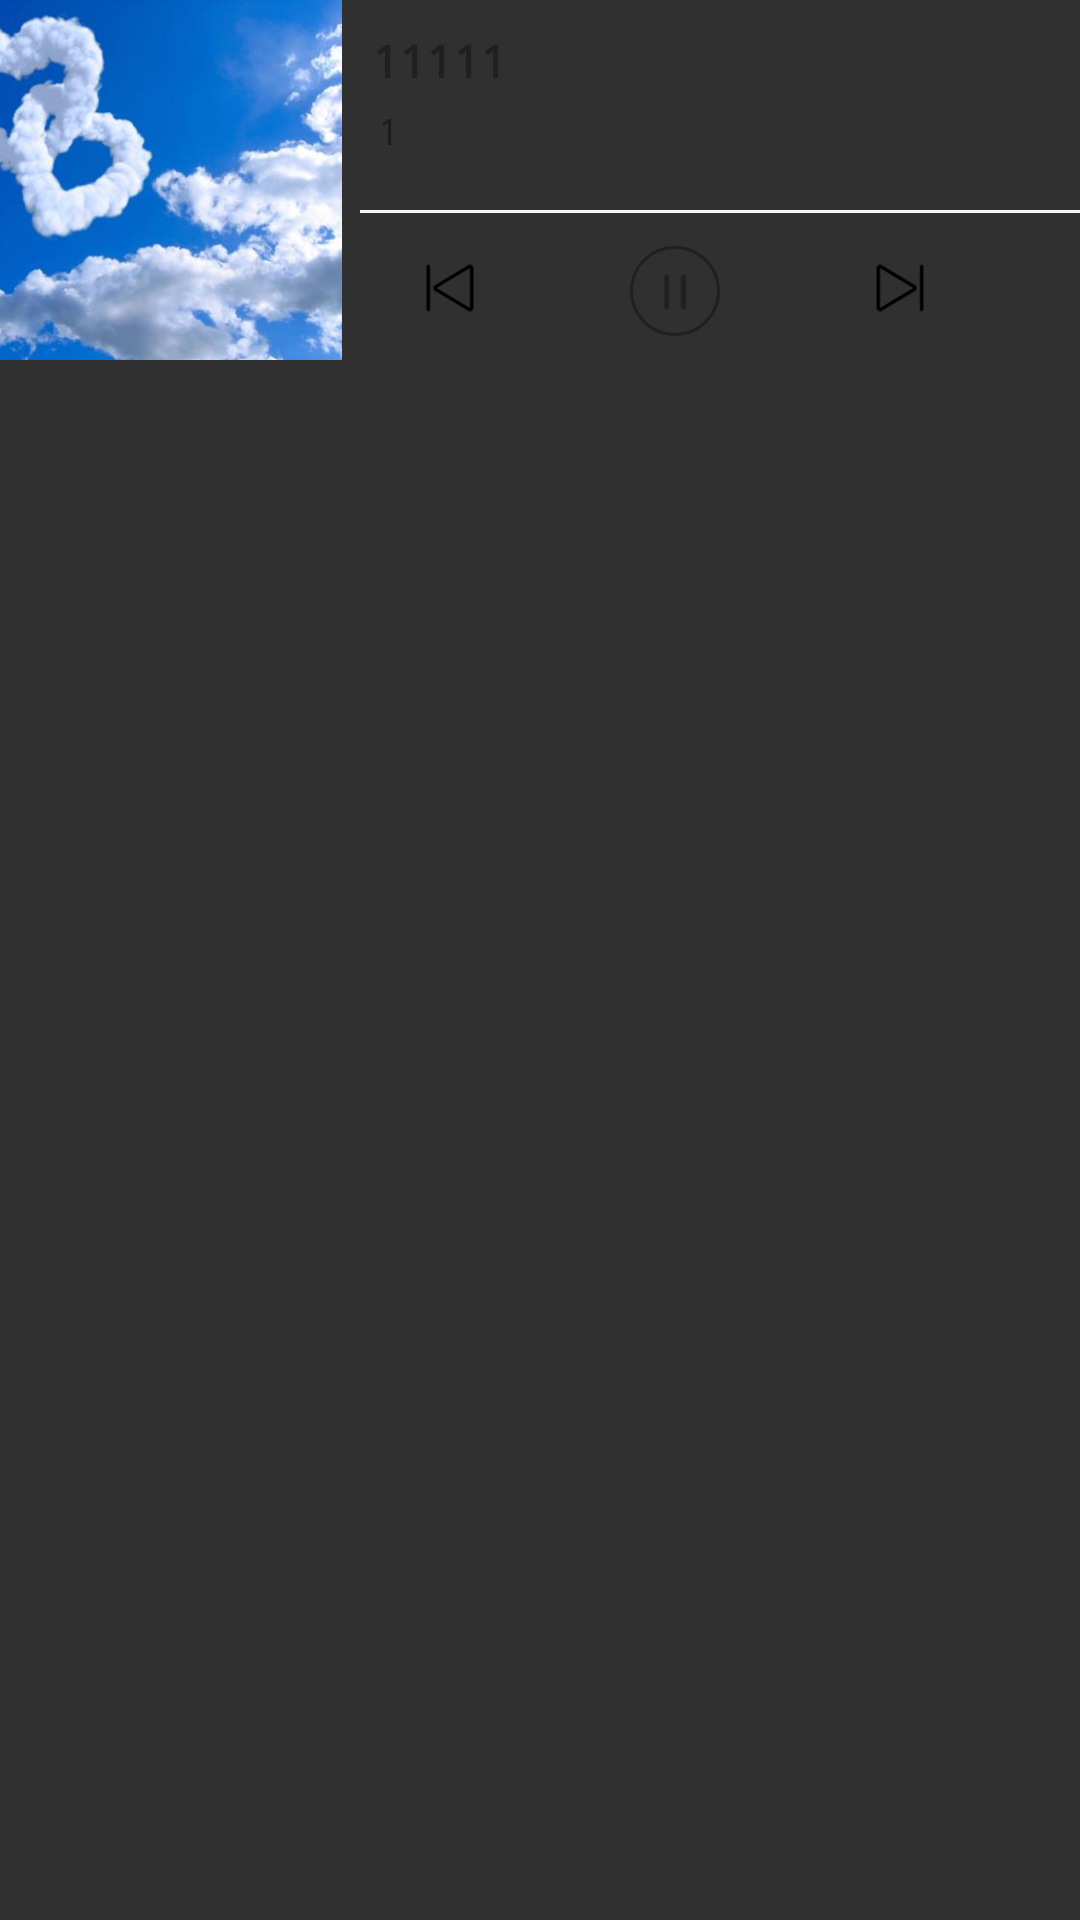

This screen was rendered from an Android layout file. Write that file and the resources it references.
<!-- AndroidManifest.xml: application theme AppTheme -->
<!-- res/layout/big_normation.xml -->
<?xml version="1.0" encoding="utf-8"?>
<RelativeLayout xmlns:android="http://schemas.android.com/apk/res/android"
    android:layout_width="match_parent"
    android:layout_height="wrap_content">

    <ImageView
        android:id="@+id/iv_head"
        android:layout_width="114dp"
        android:layout_height="120dp"
        android:src="@mipmap/ic_back"
        android:adjustViewBounds="true"
        android:scaleType="centerCrop"/>


    <LinearLayout
        android:id="@+id/ll_tv"
        android:layout_width="wrap_content"
        android:layout_height="wrap_content"
        android:layout_marginLeft="@dimen/dimen_10"
        android:layout_marginRight="@dimen/dimen_10"
        android:layout_toRightOf="@+id/iv_head"
        android:orientation="vertical">

        <TextView
            android:id="@+id/tv_tt"
            android:layout_width="wrap_content"
            android:layout_height="wrap_content"
            android:layout_marginTop="@dimen/dimen_10"
            android:text="11111"
            android:lines="1"
            android:textStyle="bold"
            android:ellipsize="end"
            android:textColor="#202020"
            android:textSize="15sp" />

        <TextView
            android:id="@+id/tv_con"
            android:layout_width="wrap_content"
            android:layout_height="wrap_content"
            android:layout_marginLeft="@dimen/dimen_2"
            android:layout_marginTop="@dimen/dimen_5"
            android:text="1"
            android:textColor="@color/black6"
            android:textSize="12sp" />
    </LinearLayout>

    <TextView
        android:layout_marginTop="@dimen/dimen_70"
        android:layout_marginLeft="@dimen/dimen_120"
        android:layout_width="match_parent"
        android:layout_height="@dimen/dimen_1"
        android:background="@color/line"/>
    <LinearLayout
        android:layout_marginTop="@dimen/dimen_70"
        android:id="@+id/ll_bt"
        android:layout_width="match_parent"
        android:layout_height="44dp"
        android:layout_marginLeft="@dimen/dimen_110"
        android:gravity="center"
        android:orientation="horizontal">

        <ImageView
            android:layout_marginTop="@dimen/dimen_4"
            android:layout_marginRight="@dimen/dimen_50"
            android:layout_marginLeft="@dimen/dimen_50"
            android:id="@+id/iv_big_back"
            android:layout_width="20dp"
            android:layout_height="20dp"
            android:src="@mipmap/backmusic_black" />
        <RelativeLayout
            android:layout_marginTop="@dimen/dimen_5"
            android:layout_width="30dp"
            android:layout_height="30dp"
            android:layout_marginRight="@dimen/dimen_30"
            android:background="@drawable/bg_player_black"
            android:gravity="center">

            <ImageView
                android:visibility="gone"
                android:id="@+id/iv_big_player"
                android:layout_width="20dp"
                android:layout_height="20dp"
                android:layout_marginLeft="@dimen/dimen_4"
                android:src="@mipmap/player_no" />

            <ImageView
                android:id="@+id/iv_big_pause"
                android:layout_width="20dp"
                android:layout_height="20dp"
                android:src="@mipmap/pause_black"
                 />

        </RelativeLayout>


        <ImageView
            android:layout_marginTop="@dimen/dimen_4"
            android:layout_marginLeft="@dimen/dimen_20"
            android:layout_marginRight="@dimen/dimen_70"
            android:id="@+id/iv_big_next"
            android:layout_width="20dp"
            android:layout_height="20dp"
            android:src="@mipmap/next_black" />


    </LinearLayout>

</RelativeLayout>
<!-- resources referenced by this layout -->
<resources>
  <color name="black6">#6000</color>
  <color name="line">#f6f6f6</color>
  <dimen name="dimen_1">1dp</dimen>
  <dimen name="dimen_10">10dp</dimen>
  <dimen name="dimen_110">110dp</dimen>
  <dimen name="dimen_120">120dp</dimen>
  <dimen name="dimen_2">2dp</dimen>
  <dimen name="dimen_20">20dp</dimen>
  <dimen name="dimen_30">30dp</dimen>
  <dimen name="dimen_4">4dp</dimen>
  <dimen name="dimen_5">5dp</dimen>
  <dimen name="dimen_50">50dp</dimen>
  <dimen name="dimen_70">70dp</dimen>
  <!-- drawable bg_player_black (drawable) -->
  <?xml version="1.0" encoding="utf-8"?>
  <shape xmlns:android="http://schemas.android.com/apk/res/android"
      android:shape="oval">
  
      <stroke
          android:width="1dp"
          android:color="#202020" />
  
  </shape>
  <!-- mipmap backmusic_black: png bitmap (mipmap-xhdpi, 652 bytes) -->
  <!-- mipmap ic_back: jpg bitmap (mipmap-xhdpi, 22686 bytes) -->
  <!-- mipmap next_black: png bitmap (mipmap-xhdpi, 654 bytes) -->
  <!-- mipmap pause_black: png bitmap (mipmap-xhdpi, 601 bytes) -->
  <!-- mipmap player_no: png bitmap (mipmap-xhdpi, 813 bytes) -->
  <style name="AppTheme" parent="Theme.AppCompat">
          <item name="windowActionBar">false</item>
          <item name="windowNoTitle">true</item>
          <item name="android:windowNoTitle">true</item>
          <item name="android:windowFullscreen">false</item>
          <item name="android:typeface">monospace</item>
      </style>
</resources>
